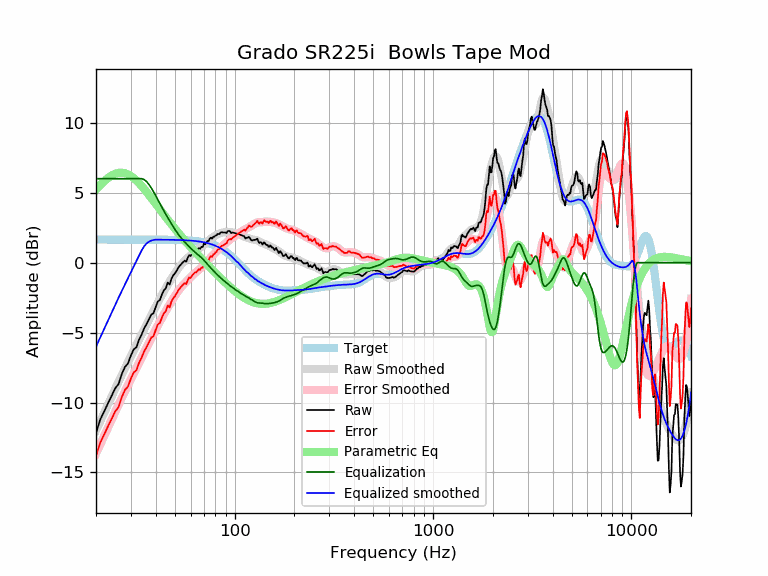

Source data for this figure (header and first rows):
frequency, raw, error, smoothed, error_smoothed, equalization, parametric_eq, equalized_raw, equalized_smoothed, target
20, -12.17, -13.82, -12.00, -13.65, 6.00, 5.24, -6.17, -6.00, 1.65
21, -11.22, -12.87, -11.35, -13.00, 6.00, 5.55, -5.22, -5.35, 1.65
22, -10.63, -12.28, -10.72, -12.37, 6.00, 5.83, -4.63, -4.72, 1.65
23, -10.05, -11.69, -10.12, -11.77, 6.00, 6.05, -4.05, -4.12, 1.65
24, -9.51, -11.16, -9.55, -11.20, 6.00, 6.23, -3.51, -3.55, 1.65
25, -8.99, -10.64, -9.01, -10.66, 6.00, 6.35, -2.99, -3.01, 1.65
26, -8.67, -10.32, -8.50, -10.15, 6.00, 6.42, -2.67, -2.50, 1.65
27, -7.95, -9.60, -8.01, -9.66, 6.00, 6.43, -1.95, -2.01, 1.65
28, -7.45, -9.10, -7.55, -9.20, 6.00, 6.39, -1.45, -1.55, 1.65
29, -7.21, -8.86, -7.11, -8.75, 6.00, 6.31, -1.21, -1.11, 1.65
30, -6.62, -8.27, -6.68, -8.33, 6.00, 6.19, -0.62, -0.68, 1.65
31, -6.19, -7.84, -6.27, -7.92, 6.00, 6.04, -0.19, -0.27, 1.65
32, -6.04, -7.69, -5.87, -7.52, 6.00, 5.87, -0.04, 0.13, 1.65
33, -5.49, -7.14, -5.49, -7.13, 6.00, 5.68, 0.51, 0.51, 1.65
34, -5.12, -6.77, -5.12, -6.76, 6.00, 5.48, 0.88, 0.88, 1.65
35, -4.68, -6.33, -4.76, -6.40, 5.93, 5.27, 1.25, 1.17, 1.65
36, -4.38, -6.03, -4.41, -6.06, 5.79, 5.05, 1.41, 1.38, 1.65
37, -4.05, -5.69, -4.08, -5.72, 5.58, 4.84, 1.53, 1.50, 1.64
38, -3.71, -5.35, -3.76, -5.40, 5.33, 4.62, 1.63, 1.58, 1.64
39, -3.61, -5.26, -3.45, -5.09, 5.07, 4.41, 1.46, 1.62, 1.64
40, -3.16, -4.81, -3.15, -4.79, 4.79, 4.20, 1.63, 1.64, 1.64
41, -2.77, -4.42, -2.86, -4.50, 4.50, 4.00, 1.72, 1.64, 1.64
42, -2.67, -4.31, -2.58, -4.22, 4.22, 3.80, 1.55, 1.64, 1.64
43, -2.27, -3.91, -2.31, -3.95, 3.95, 3.61, 1.68, 1.64, 1.64
44, -1.97, -3.61, -2.05, -3.69, 3.69, 3.42, 1.72, 1.64, 1.64
45, -1.84, -3.47, -1.81, -3.45, 3.45, 3.24, 1.61, 1.64, 1.64
46, -1.42, -3.06, -1.58, -3.21, 3.21, 3.07, 1.79, 1.64, 1.64
47, -1.57, -3.20, -1.35, -2.99, 2.99, 2.90, 1.42, 1.63, 1.63
48, -1.15, -2.78, -1.14, -2.77, 2.77, 2.74, 1.62, 1.63, 1.63
49, -0.91, -2.54, -0.94, -2.57, 2.57, 2.58, 1.66, 1.63, 1.63
50, -0.77, -2.39, -0.75, -2.37, 2.37, 2.42, 1.61, 1.63, 1.63
51, -0.57, -2.20, -0.57, -2.19, 2.19, 2.27, 1.62, 1.62, 1.62
52, -0.36, -1.98, -0.40, -2.02, 2.02, 2.13, 1.66, 1.62, 1.62
53, -0.20, -1.82, -0.25, -1.86, 1.86, 1.99, 1.66, 1.62, 1.62
54, -0.07, -1.69, -0.11, -1.72, 1.72, 1.85, 1.65, 1.61, 1.61
55, 0.04, -1.57, 0.01, -1.59, 1.59, 1.72, 1.63, 1.61, 1.61
56, 0.14, -1.46, 0.13, -1.47, 1.47, 1.59, 1.61, 1.60, 1.60
57, 0.07, -1.53, 0.24, -1.36, 1.36, 1.47, 1.42, 1.60, 1.60
58, 0.34, -1.25, 0.34, -1.25, 1.25, 1.35, 1.59, 1.59, 1.59
59, 0.53, -1.06, 0.44, -1.14, 1.14, 1.23, 1.67, 1.58, 1.58
60, 0.47, -1.10, 0.54, -1.04, 1.04, 1.12, 1.51, 1.58, 1.58
61, 0.65, -0.92, 0.63, -0.94, 0.94, 1.00, 1.58, 1.57, 1.57
62, 0.75, -0.81, 0.72, -0.84, 0.84, 0.89, 1.59, 1.56, 1.56
63, 0.85, -0.70, 0.80, -0.75, 0.75, 0.79, 1.60, 1.55, 1.55
64, 0.85, -0.69, 0.87, -0.67, 0.67, 0.68, 1.52, 1.54, 1.54
65, 0.95, -0.58, 0.94, -0.59, 0.59, 0.58, 1.54, 1.53, 1.53
66, 1.05, -0.47, 1.00, -0.51, 0.51, 0.48, 1.56, 1.51, 1.51
67, 0.99, -0.51, 1.07, -0.44, 0.44, 0.38, 1.42, 1.50, 1.50
68, 1.13, -0.35, 1.13, -0.35, 0.35, 0.29, 1.49, 1.49, 1.49
69, 1.11, -0.36, 1.20, -0.27, 0.27, 0.19, 1.38, 1.47, 1.47
70, 1.39, -0.06, 1.28, -0.17, 0.17, 0.10, 1.56, 1.45, 1.45
71, 1.31, -0.13, 1.36, -0.08, 0.08, 0.01, 1.39, 1.44, 1.44
72, 1.41, -0.00, 1.44, 0.02, -0.02, -0.08, 1.39, 1.42, 1.42
73, 1.55, 0.16, 1.52, 0.12, -0.12, -0.17, 1.43, 1.40, 1.40
74, 1.55, 0.18, 1.59, 0.22, -0.22, -0.25, 1.33, 1.37, 1.37
75, 1.73, 0.38, 1.66, 0.31, -0.31, -0.34, 1.42, 1.35, 1.35
76, 1.79, 0.47, 1.72, 0.40, -0.40, -0.42, 1.39, 1.32, 1.32
77, 1.71, 0.41, 1.78, 0.49, -0.49, -0.50, 1.23, 1.30, 1.30
78, 1.85, 0.58, 1.84, 0.57, -0.57, -0.58, 1.28, 1.27, 1.27
79, 1.85, 0.61, 1.89, 0.65, -0.65, -0.66, 1.20, 1.24, 1.24
... 553 more rows
